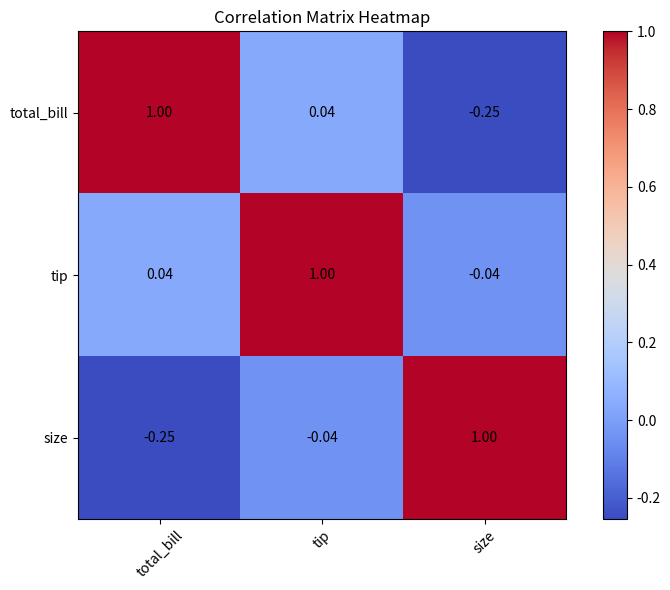

Here is the Python script that generated this plot:
import numpy as np
import pandas as pd
import matplotlib.pyplot as plt

# Load dataset (You can load your own dataset, here we'll generate some data similar to 'tips' dataset)
data = {
    'total_bill': np.random.uniform(10, 50, 100),
    'tip': np.random.uniform(1, 10, 100),
    'size': np.random.randint(1, 6, 100)
}
df = pd.DataFrame(data)

# a) Find Covariance Matrix
cov_matrix = df.cov()
print("Covariance Matrix:")
print(cov_matrix)

# b) Find Correlation Matrix
corr_matrix = df.corr()
print("\nCorrelation Matrix:")
print(corr_matrix)

# Plotting the correlation matrix using Matplotlib (without seaborn)
plt.figure(figsize=(8, 6))

# Create a heatmap manually
plt.imshow(corr_matrix, cmap='coolwarm', interpolation='nearest')

# Add a color bar
plt.colorbar()

# Add tick marks and labels
plt.xticks(np.arange(len(corr_matrix.columns)), corr_matrix.columns, rotation=45)
plt.yticks(np.arange(len(corr_matrix.columns)), corr_matrix.columns)

# Annotate the matrix with the correlation values
for i in range(len(corr_matrix.columns)):
    for j in range(len(corr_matrix.columns)):
        plt.text(j, i, f'{corr_matrix.iloc[i, j]:.2f}', ha='center', va='center', color='black')

plt.title("Correlation Matrix Heatmap")
plt.tight_layout()
plt.show()
